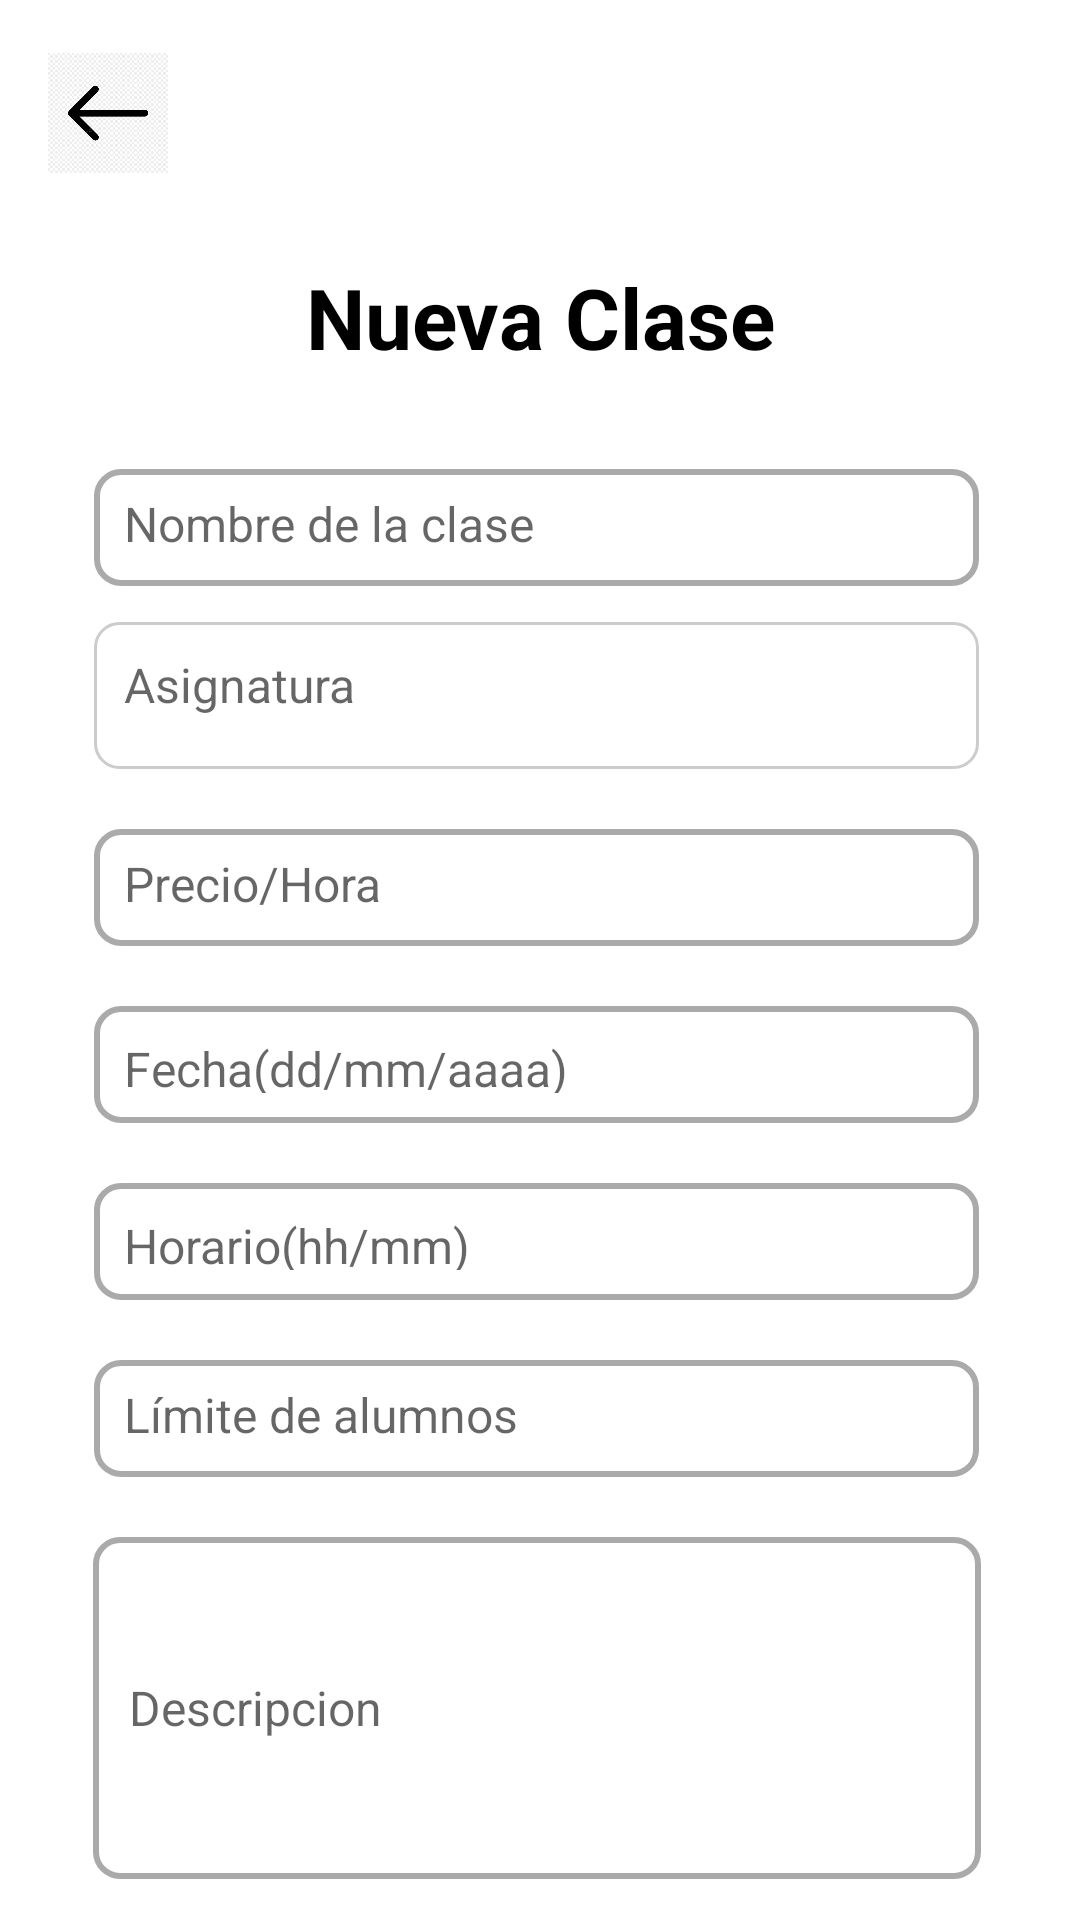

Layout XML and referenced resources for this Android screen:
<!-- AndroidManifest.xml: application theme Theme.ClasesParticularesApp -->
<!-- res/layout/activity_nueva_clase.xml -->
<?xml version="1.0" encoding="utf-8"?>
<androidx.constraintlayout.widget.ConstraintLayout xmlns:android="http://schemas.android.com/apk/res/android"
    xmlns:app="http://schemas.android.com/apk/res-auto"
    xmlns:tools="http://schemas.android.com/tools"
    android:layout_width="match_parent"
    android:layout_height="match_parent"
    android:background="@color/white"
    tools:context=".ui.teacher.NuevaClaseActivity">

    <ImageButton
        android:id="@+id/back_button"
        android:layout_width="40dp"
        android:layout_height="43dp"
        android:layout_margin="16dp"
        android:background="@color/white"
        android:contentDescription="@string/back"
        android:scaleType="centerInside"
        android:src="@drawable/ic_back_arrow"
        app:layout_constraintStart_toStartOf="parent"
        app:layout_constraintTop_toTopOf="parent" />

    <TextView
        android:id="@+id/tvTituloNuevaClase"
        android:layout_width="wrap_content"
        android:layout_height="wrap_content"
        android:layout_marginTop="28dp"
        android:text="Nueva Clase"
        android:textColor="@color/black"
        android:textSize="28sp"
        android:textStyle="bold"
        app:layout_constraintEnd_toEndOf="parent"
        app:layout_constraintStart_toStartOf="parent"
        app:layout_constraintTop_toBottomOf="@id/back_button" />

    <EditText
        android:id="@+id/etNombreClase"
        android:layout_width="295dp"
        android:layout_height="39dp"
        android:layout_marginTop="32dp"
        android:background="@drawable/edittext_border"
        android:gravity="center_vertical"
        android:hint="Nombre de la clase"
        android:padding="10dp"
        android:textSize="16sp"
        app:layout_constraintEnd_toEndOf="parent"
        app:layout_constraintHorizontal_bias="0.481"
        app:layout_constraintStart_toStartOf="parent"
        app:layout_constraintTop_toBottomOf="@id/tvTituloNuevaClase" />

    <TextView
        android:id="@+id/tvAsignaturaClase"
        android:layout_width="295dp"
        android:layout_height="49dp"
        android:layout_marginTop="12dp"
        android:background="@drawable/spinner_background"
        android:drawableRight="@drawable/ic_arrow_drop_down"
        android:hint="@string/subjects"
        android:padding="10dp"
        android:textSize="16sp"
        app:layout_constraintEnd_toEndOf="parent"
        app:layout_constraintHorizontal_bias="0.481"
        app:layout_constraintStart_toStartOf="parent"
        app:layout_constraintTop_toBottomOf="@id/etNombreClase" />

    <EditText
        android:id="@+id/etPrecioHora"
        android:layout_width="295dp"
        android:layout_height="39dp"
        android:layout_marginTop="20dp"
        android:background="@drawable/edittext_border"
        android:hint="@string/class_price"
        android:inputType="numberDecimal"
        android:padding="10dp"
        android:textSize="16sp"
        android:gravity="center_vertical"
        app:layout_constraintEnd_toEndOf="parent"
        app:layout_constraintHorizontal_bias="0.482"
        app:layout_constraintStart_toStartOf="parent"
        app:layout_constraintTop_toBottomOf="@id/tvAsignaturaClase" />


    <TextView
        android:id="@+id/tvFecha"
        android:layout_width="295dp"
        android:layout_height="39dp"
        android:layout_marginTop="20dp"
        android:background="@drawable/edittext_border"
        android:hint="@string/class_date"
        android:inputType="date"
        android:padding="10dp"
        android:textSize="16sp"
        android:gravity="center_vertical"
        app:layout_constraintEnd_toEndOf="parent"
        app:layout_constraintHorizontal_bias="0.482"
        app:layout_constraintStart_toStartOf="parent"
        app:layout_constraintTop_toBottomOf="@id/etPrecioHora" />

    <TextView
        android:id="@+id/tvHorario"
        android:layout_width="295dp"
        android:layout_height="39dp"
        android:layout_marginTop="20dp"
        android:background="@drawable/edittext_border"
        android:hint="@string/class_time"
        android:inputType="time"
        android:padding="10dp"
        android:textSize="16sp"
        android:gravity="center_vertical"
        app:layout_constraintEnd_toEndOf="parent"
        app:layout_constraintHorizontal_bias="0.482"
        app:layout_constraintStart_toStartOf="parent"
        app:layout_constraintTop_toBottomOf="@id/tvFecha" />

    <EditText
        android:id="@+id/etLimiteAlumnos"
        android:layout_width="295dp"
        android:layout_height="39dp"
        android:layout_marginTop="20dp"
        android:background="@drawable/edittext_border"
        android:hint="Límite de alumnos"
        android:inputType="number"
        android:padding="10dp"
        android:textSize="16sp"
        android:gravity="center_vertical"
        app:layout_constraintEnd_toEndOf="parent"
        app:layout_constraintHorizontal_bias="0.482"
        app:layout_constraintStart_toStartOf="parent"
        app:layout_constraintTop_toBottomOf="@id/tvHorario" />

    <EditText
        android:id="@+id/etDescripcion"
        android:layout_width="296dp"
        android:layout_height="114dp"
        android:layout_marginTop="20dp"
        android:background="@drawable/edittext_border"
        android:hint="@string/class_description"
        android:inputType="textMultiLine"
        android:padding="12dp"
        android:textSize="16sp"
        app:layout_constraintEnd_toEndOf="parent"
        app:layout_constraintHorizontal_bias="0.482"
        app:layout_constraintStart_toStartOf="parent"
        app:layout_constraintTop_toBottomOf="@id/etLimiteAlumnos" />

    <Button
        android:id="@+id/btnDescartarClase"
        android:layout_width="wrap_content"
        android:layout_height="wrap_content"
        android:layout_marginTop="20dp"
        android:backgroundTint="@android:color/darker_gray"
        android:text="@string/discard"
        app:layout_constraintEnd_toStartOf="@id/btnGuardarClase"
        app:layout_constraintStart_toStartOf="parent"
        app:layout_constraintTop_toBottomOf="@id/etDescripcion" />

    <Button
        android:id="@+id/btnGuardarClase"
        android:layout_width="wrap_content"
        android:layout_height="wrap_content"
        android:layout_marginTop="20dp"
        android:text="@string/save"
        app:layout_constraintEnd_toEndOf="parent"
        app:layout_constraintStart_toEndOf="@id/btnDescartarClase"
        app:layout_constraintTop_toBottomOf="@id/etDescripcion" />

</androidx.constraintlayout.widget.ConstraintLayout>
<!-- resources referenced by this layout -->
<resources>
  <color name="black">#FF000000</color>
  <color name="white">#FFFFFFFF</color>
  <!-- drawable edittext_border (drawable) -->
  <?xml version="1.0" encoding="utf-8"?>
  <shape xmlns:android="http://schemas.android.com/apk/res/android">
      <solid android:color="@android:color/white"/>
      <stroke android:width="2dp" android:color="@android:color/darker_gray"/>
      <corners android:radius="8dp"/>
  </shape>
  <!-- drawable ic_back_arrow: jpg bitmap (drawable, 52529 bytes) -->
  <!-- drawable spinner_background (drawable) -->
  <?xml version="1.0" encoding="utf-8"?>
  <shape xmlns:android="http://schemas.android.com/apk/res/android"
      android:shape="rectangle">
  
      <solid android:color="@android:color/white" />
      <stroke android:width="1dp" android:color="#CCCCCC"/>
      <corners android:radius="8dp" />
      <padding
          android:left="8dp"
          android:top="8dp"
          android:right="8dp"
          android:bottom="8dp"/>
  </shape>
  <string name="back">Retroceder</string>
  <string name="class_date">Fecha(dd/mm/aaaa)</string>
  <string name="class_description">Descripcion</string>
  <string name="class_price">Precio/Hora</string>
  <string name="class_time">Horario(hh/mm)</string>
  <string name="discard">Descartar</string>
  <string name="save">Guardar</string>
  <string name="subjects">Asignatura</string>
  <style name="Theme.ClasesParticularesApp" parent="Theme.MaterialComponents.Light.NoActionBar">
          <item name="android:statusBarColor">@android:color/transparent</item>
          <item name="android:windowLightStatusBar">true</item>
  
          
          <item name="colorPrimary">@color/dark_blue</item>
          <item name="colorPrimaryVariant">@color/dark2_blue</item>
          <item name="colorOnPrimary">@color/white</item>
  
          
          <item name="colorButtonNormal">@color/dark_blue</item>
      </style>
  <color name="dark_blue">#1C3D75</color>
  <color name="dark2_blue">#081534</color>
</resources>
